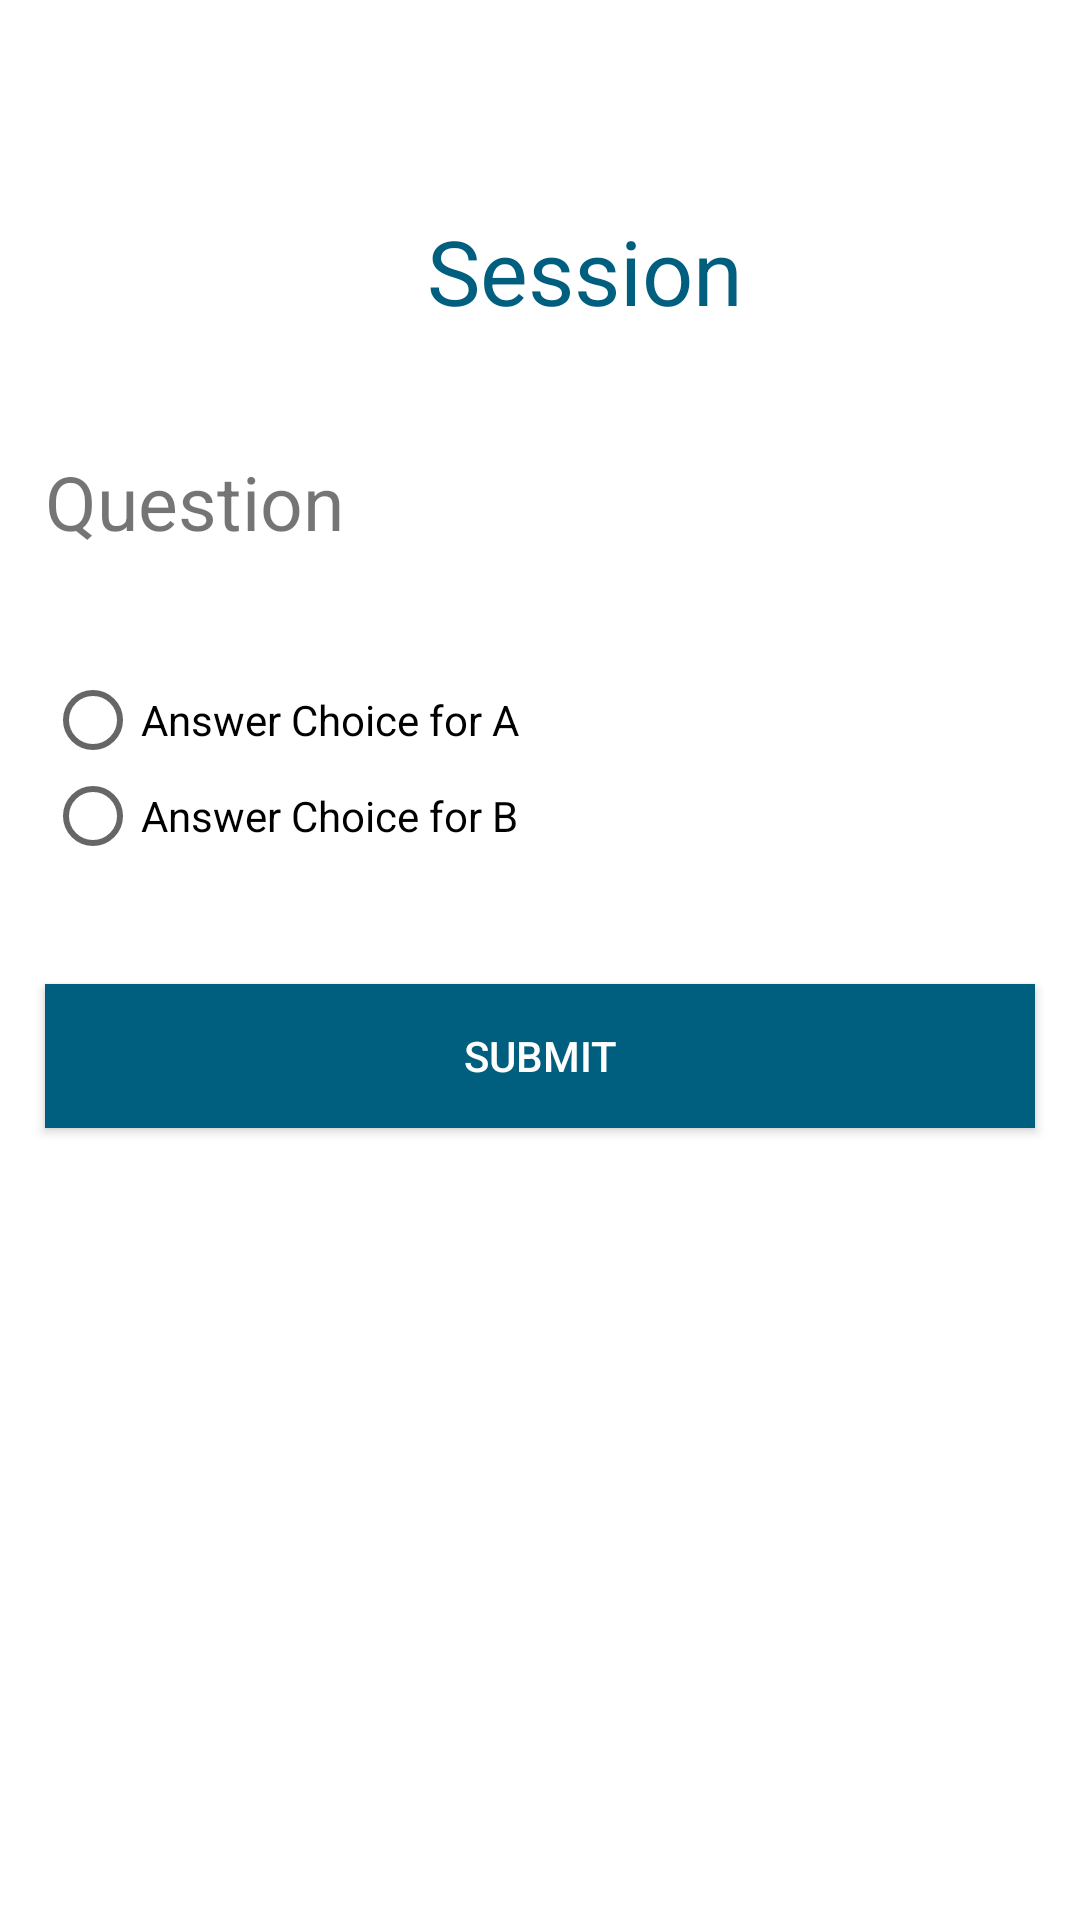

Layout XML and referenced resources for this Android screen:
<!-- AndroidManifest.xml: application theme AppTheme -->
<!-- res/layout/activity_student_session.xml -->
<?xml version="1.0" encoding="utf-8"?>
<LinearLayout xmlns:android="http://schemas.android.com/apk/res/android"
    android:orientation="vertical" android:layout_width="match_parent"
    android:layout_height="match_parent">

    <TextView
        android:id="@+id/title"
        android:layout_width="wrap_content"
        android:layout_height="wrap_content"
        android:layout_marginTop="70dp"
        android:layout_marginLeft="15dp"
        android:textSize="30dp"
        android:textColor="@color/colorAccent"
        android:text="Session"
        android:layout_gravity="center" />
    <TextView
        android:layout_width="wrap_content"
        android:layout_height="wrap_content"
        android:layout_marginTop="40dp"
        android:layout_marginLeft="15dp"
        android:layout_marginRight="15dp"
        android:textSize="25dp"
        android:text="Question"
        android:id="@+id/question" />

    <RadioGroup xmlns:android="http://schemas.android.com/apk/res/android"
        android:layout_width="match_parent"
        android:layout_height="wrap_content"
        android:orientation="vertical"
        android:layout_marginTop="40dp"
        android:layout_marginLeft="15dp"
        android:layout_marginRight="15dp"
        android:id="@+id/radioGroup">
        <RadioButton
            android:id="@+id/answerA"
            android:layout_width="wrap_content"
            android:layout_height="wrap_content"
            android:text="Answer Choice for A"/>
        <RadioButton
            android:id="@+id/answerB"
            android:layout_width="wrap_content"
            android:layout_height="wrap_content"
            android:text="Answer Choice for B"/>
        <RadioButton
            android:id="@+id/answerC"
            android:layout_width="wrap_content"
            android:layout_height="wrap_content"
            android:text="Answer Choice for C"
            android:visibility="gone"/>
        <RadioButton
            android:id="@+id/answerD"
            android:layout_width="wrap_content"
            android:layout_height="wrap_content"
            android:text="Answer Choice for D"
            android:visibility="gone"/>
    </RadioGroup>

    <EditText
        android:id="@+id/shortQuestionAnswer"
        android:layout_width="fill_parent"
        android:layout_height="wrap_content"
        android:layout_marginLeft="15dp"
        android:layout_marginTop="20dp"
        android:layout_marginRight="15dp"
        android:hint="Type your response here."
        android:visibility="gone"/>

    <Button
        android:layout_width="match_parent"
        android:layout_height="wrap_content"
        android:id="@+id/exit"
        android:layout_marginLeft="15dp"
        android:layout_marginRight="15dp"
        android:layout_marginTop="40dp"
        android:layout_marginBottom="10dp"
        android:background="@color/colorAccent"
        android:textColor="@color/white"
        android:text="Submit" />


</LinearLayout>
<!-- resources referenced by this layout -->
<resources>
  <color name="colorAccent">#005F7F</color>
  <color name="white">#FFFFFF</color>
  <style name="AppTheme" parent="Theme.AppCompat.Light.DarkActionBar">
          
          <item name="colorPrimary">@color/blue</item>
          <item name="android:colorBackground">@color/white</item>
          <item name="colorPrimaryDark">@color/gray</item>
          <item name="actionMenuTextColor">@color/blue</item>
          <item name="colorAccent">@color/blue</item>
      </style>
  <color name="blue">#005F7F</color>
  <color name="gray">#606060</color>
</resources>
